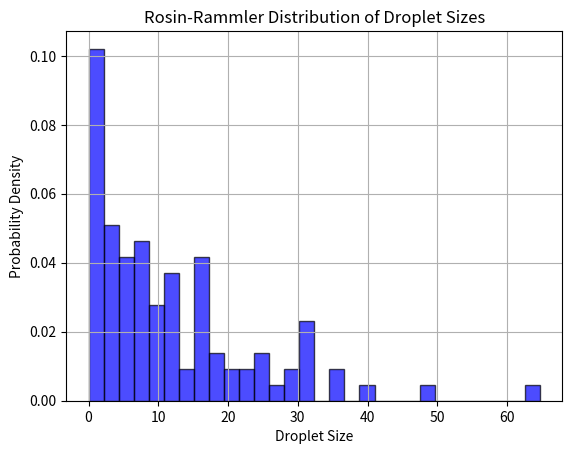

The script that saved this image:
# # # import numpy as np
# # # import matplotlib.pyplot as plt

# # # # Example dataset (term occurrences across documents)
# # # dataset = {
# # #     'term1': [2, 3, 4, 5, 6],  # Example occurrences of term1 across 5 documents
# # #     'term2': [1, 1, 1, 2, 2],  # Example occurrences of term2 across 5 documents
# # #     # Add more terms and their occurrences here
# # # }

# # # # Calculate variance for each term
# # # term_variances = {term: np.var(occurrences) for term, occurrences in dataset.items()}

# # # # Plot term variances
# # # plt.bar(term_variances.keys(), term_variances.values())
# # # plt.xlabel('Term')
# # # plt.ylabel('Variance')
# # # plt.title('Term Variance Across Documents')
# # # plt.xticks(rotation=45, ha='right')  # Rotate x-axis labels for better readability
# # # plt.tight_layout()  # Adjust layout to prevent clipping of labels
# # # plt.show()

# # # import numpy as np
import matplotlib.pyplot as plt

# # # # Example dataset of radius values
# # # radius_values = [10, 15, 20, 25, 30]

# # # # Calculate the variance of the radius values
# # # radius_variance = np.var(radius_values)

# # # print("Variance of radius values:", radius_variance)

# # # # Plot the variance
# # # plt.figure(figsize=(8, 6))
# # # plt.bar("Variance", radius_variance, color='blue')
# # # plt.title("Variance of Radius Values")
# # # plt.ylabel("Variance")
# # # plt.show()


# # import pandas as pd

# # data = [[10, 18, 11], [13, 15, 8], [9, 20, 3]]

# # df = pd.DataFrame(data)
# # df = df.var()

# # print("Variance of radius values:", df)
# # df.plot()
# # # # Plot the variance
# # # plt.figure(figsize=(8, 6))
# # # plt.
# # # plt.bar("Variance", df, color='blue')
# # # plt.title("Variance of Radius Values")
# # # plt.ylabel("Variance")
# # plt.show()

# # print(df.var())

# # A code to illustrate the var() function in Pandas

# # Importing the pandas library
# import pandas as pd

# # Creating a DataFrame
# df = pd.DataFrame([[1,2,3,4,5],
#                    [1,7,5,9,0.5],
#                    [3,11,13,14,12]],
#                    columns=list('ABCDE'))
# # Printing the DataFrame
# # print(df)

# # # Obtaining the median value vertically across rows
# # print(df.var())

# # Obtaining the median value horizontally over columns
# print(df.var(axis="columns"))

import numpy as np

def nukiyama_tanasawa_distribution(d_min, d_max, n, k):
    """
    Generate droplet sizes following the Nukiyama-Tanasawa distribution.

    Parameters:
        d_min (float): Minimum droplet size.
        d_max (float): Maximum droplet size.
        n (int): Number of droplets.
        k (float): Shape parameter of the distribution.

    Returns:
        droplet_sizes (ndarray): Array of droplet sizes.
    """
    u = np.random.rand(n)
    droplet_sizes = d_min * ((-np.log(1 - u)) ** (1 / k))
    droplet_sizes = np.clip(droplet_sizes, d_min, d_max)
    return droplet_sizes

def rosin(n, D50, n_slope):


# Generate droplet sizes
    #sizes = np.random.exponential(100*exp(-(x/k)**n))
    sizes = np.random.exponential(scale=D50 / (np.log(2) ** (1 / n_slope)), size=n)
    return sizes


# Parameters for Rosin-Rammler distribution
n = 100 # Number of droplets
D50 = 10.0  # Median droplet size
n_slope = 2.0  # Distribution slope parameter
#sizes = nukiyama_tanasawa_distribution(1, 150, 1000, 1)
sizes = rosin(n, D50, n_slope)
print(sizes)

plt.hist(sizes, bins=30, density=True, alpha=0.7, color='blue', edgecolor='black')
plt.xlabel('Droplet Size')
plt.ylabel('Probability Density')
plt.title('Rosin-Rammler Distribution of Droplet Sizes')
plt.grid(True)
plt.show()

# # Example usage:
# d_min = 1.0  # Minimum droplet size
# d_max = 10.0  # Maximum droplet size
# n = 1  # Number of droplets
# k = 2.0  # Shape parameter

# droplet_sizes = nukiyama_tanasawa_distribution(d_min, d_max, n, k)

# # Print the generated droplet sizes
# print(droplet_sizes)
